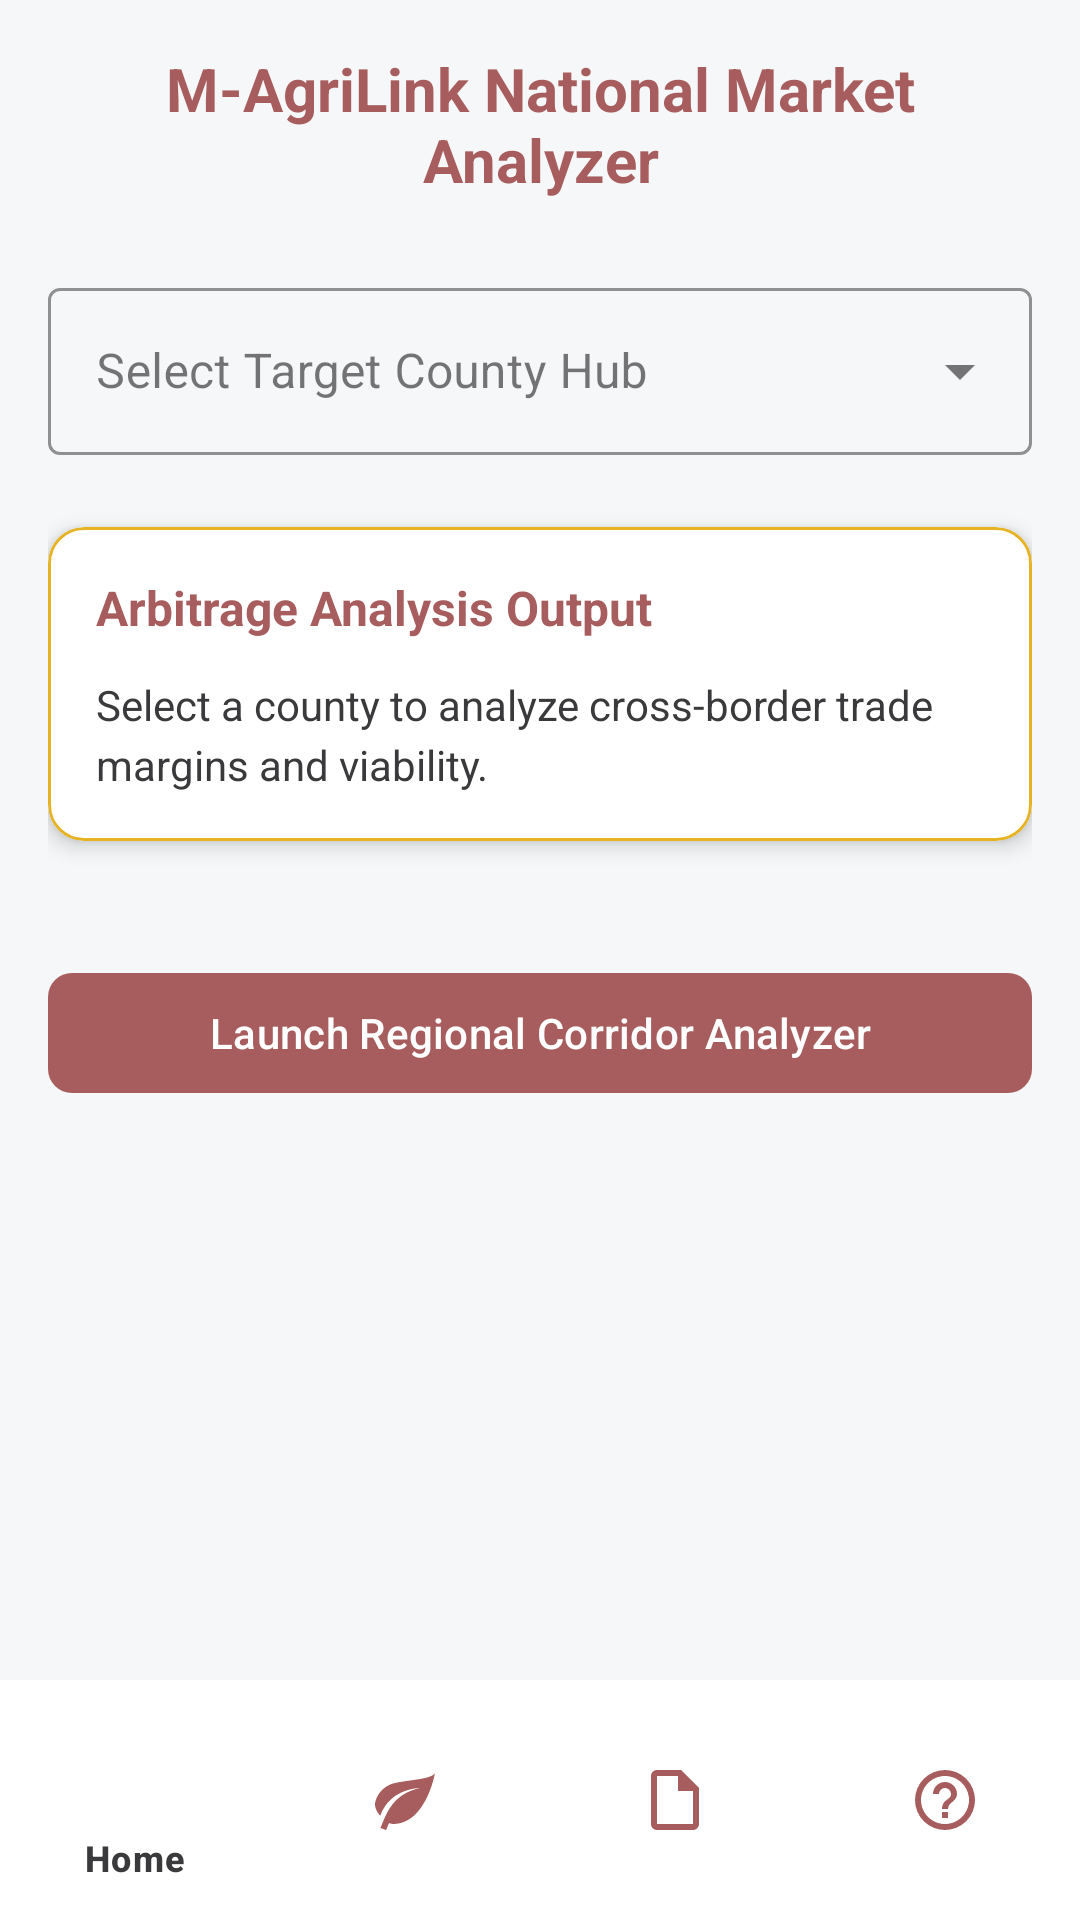

Write the Android layout XML for this screen, with the resource values it uses.
<!-- AndroidManifest.xml: activity theme Theme.MAgriLink -->
<!-- res/layout/activity_main.xml -->
<?xml version="1.0" encoding="utf-8"?>
<RelativeLayout xmlns:android="http://schemas.android.com/apk/res/android"
    xmlns:app="http://schemas.android.com/apk/res-auto"
    android:layout_width="match_parent"
    android:layout_height="match_parent"
    android:background="@color/background_cream">

    <ScrollView
        android:layout_width="match_parent"
        android:layout_height="match_parent"
        android:layout_above="@id/bottomNavigation"
        android:fillViewport="true">

        <LinearLayout
            android:layout_width="match_parent"
            android:layout_height="wrap_content"
            android:orientation="vertical"
            android:padding="16dp">

            <TextView
                android:id="@+id/titleText"
                android:layout_width="match_parent"
                android:layout_height="wrap_content"
                android:text="M-AgriLink National Market Analyzer"
                android:textSize="20sp"
                android:textStyle="bold"
                android:textColor="@color/primary_terracotta"
                android:gravity="center"
                android:layout_marginBottom="24dp"/>

            <com.google.android.material.textfield.TextInputLayout
                style="@style/Widget.MaterialComponents.TextInputLayout.OutlinedBox.ExposedDropdownMenu"
                android:layout_width="match_parent"
                android:layout_height="wrap_content"
                android:hint="Select Target County Hub"
                app:boxStrokeColor="@color/accent_gold"
                app:hintTextColor="@color/primary_terracotta"
                android:layout_marginBottom="24dp">

                <AutoCompleteTextView
                    android:id="@+id/countyDropdown"
                    android:layout_width="match_parent"
                    android:layout_height="wrap_content"
                    android:inputType="none"/>

            </com.google.android.material.textfield.TextInputLayout>

            <com.google.android.material.card.MaterialCardView
                android:layout_width="match_parent"
                android:layout_height="wrap_content"
                app:cardCornerRadius="12dp"
                app:cardElevation="4dp"
                app:strokeColor="@color/accent_gold"
                app:strokeWidth="1dp"
                android:backgroundTint="@color/card_surface_white"
                android:layout_marginBottom="24dp">

                <LinearLayout
                    android:layout_width="match_parent"
                    android:layout_height="wrap_content"
                    android:orientation="vertical"
                    android:padding="16dp">

                    <TextView
                        android:layout_width="match_parent"
                        android:layout_height="wrap_content"
                        android:text="Arbitrage Analysis Output"
                        android:textSize="16sp"
                        android:textStyle="bold"
                        android:textColor="@color/primary_terracotta"
                        android:layout_marginBottom="12dp"/>

                    <TextView
                        android:id="@+id/resultText"
                        android:layout_width="match_parent"
                        android:layout_height="wrap_content"
                        android:text="Select a county to analyze cross-border trade margins and viability."
                        android:textSize="14sp"
                        android:textColor="@color/label_charcoal"
                        android:lineSpacingMultiplier="1.2"/>

                </LinearLayout>

            </com.google.android.material.card.MaterialCardView>

            <com.google.android.material.button.MaterialButton
                android:id="@+id/btnOpenNationalAnalyzer"
                android:layout_width="match_parent"
                android:layout_height="wrap_content"
                android:text="Launch Regional Corridor Analyzer"
                android:textColor="@color/white"
                app:backgroundTint="@color/primary_terracotta"
                app:cornerRadius="8dp"
                android:layout_marginTop="16dp"/>

        </LinearLayout>
    </ScrollView>

    <com.google.android.material.bottomnavigation.BottomNavigationView
        android:id="@+id/bottomNavigation"
        android:layout_width="match_parent"
        android:layout_height="wrap_content"
        android:layout_alignParentBottom="true"
        android:background="@color/white"
        app:itemIconTint="@color/primary_terracotta"
        app:itemTextColor="@color/label_charcoal"
        app:menu="@menu/bottom_nav_menu" />

</RelativeLayout>
<!-- resources referenced by this layout -->
<resources>
  <color name="accent_gold">#E6B325</color>
  <color name="background_cream">#F5F7F8</color>
  <color name="card_surface_white">#FFFFFFFF</color>
  <color name="label_charcoal">#3A3A3C</color>
  <color name="primary_terracotta">#A75D5D</color>
  <color name="white">#FFFFFFFF</color>
  <style name="Theme.MAgriLink" parent="Theme.Material3.DayNight.NoActionBar">
          <item name="colorPrimary">@color/primary_terracotta</item>
          <item name="colorSecondary">@color/accent_gold</item>
          <item name="android:windowBackground">@color/background_cream</item>
      </style>
</resources>
